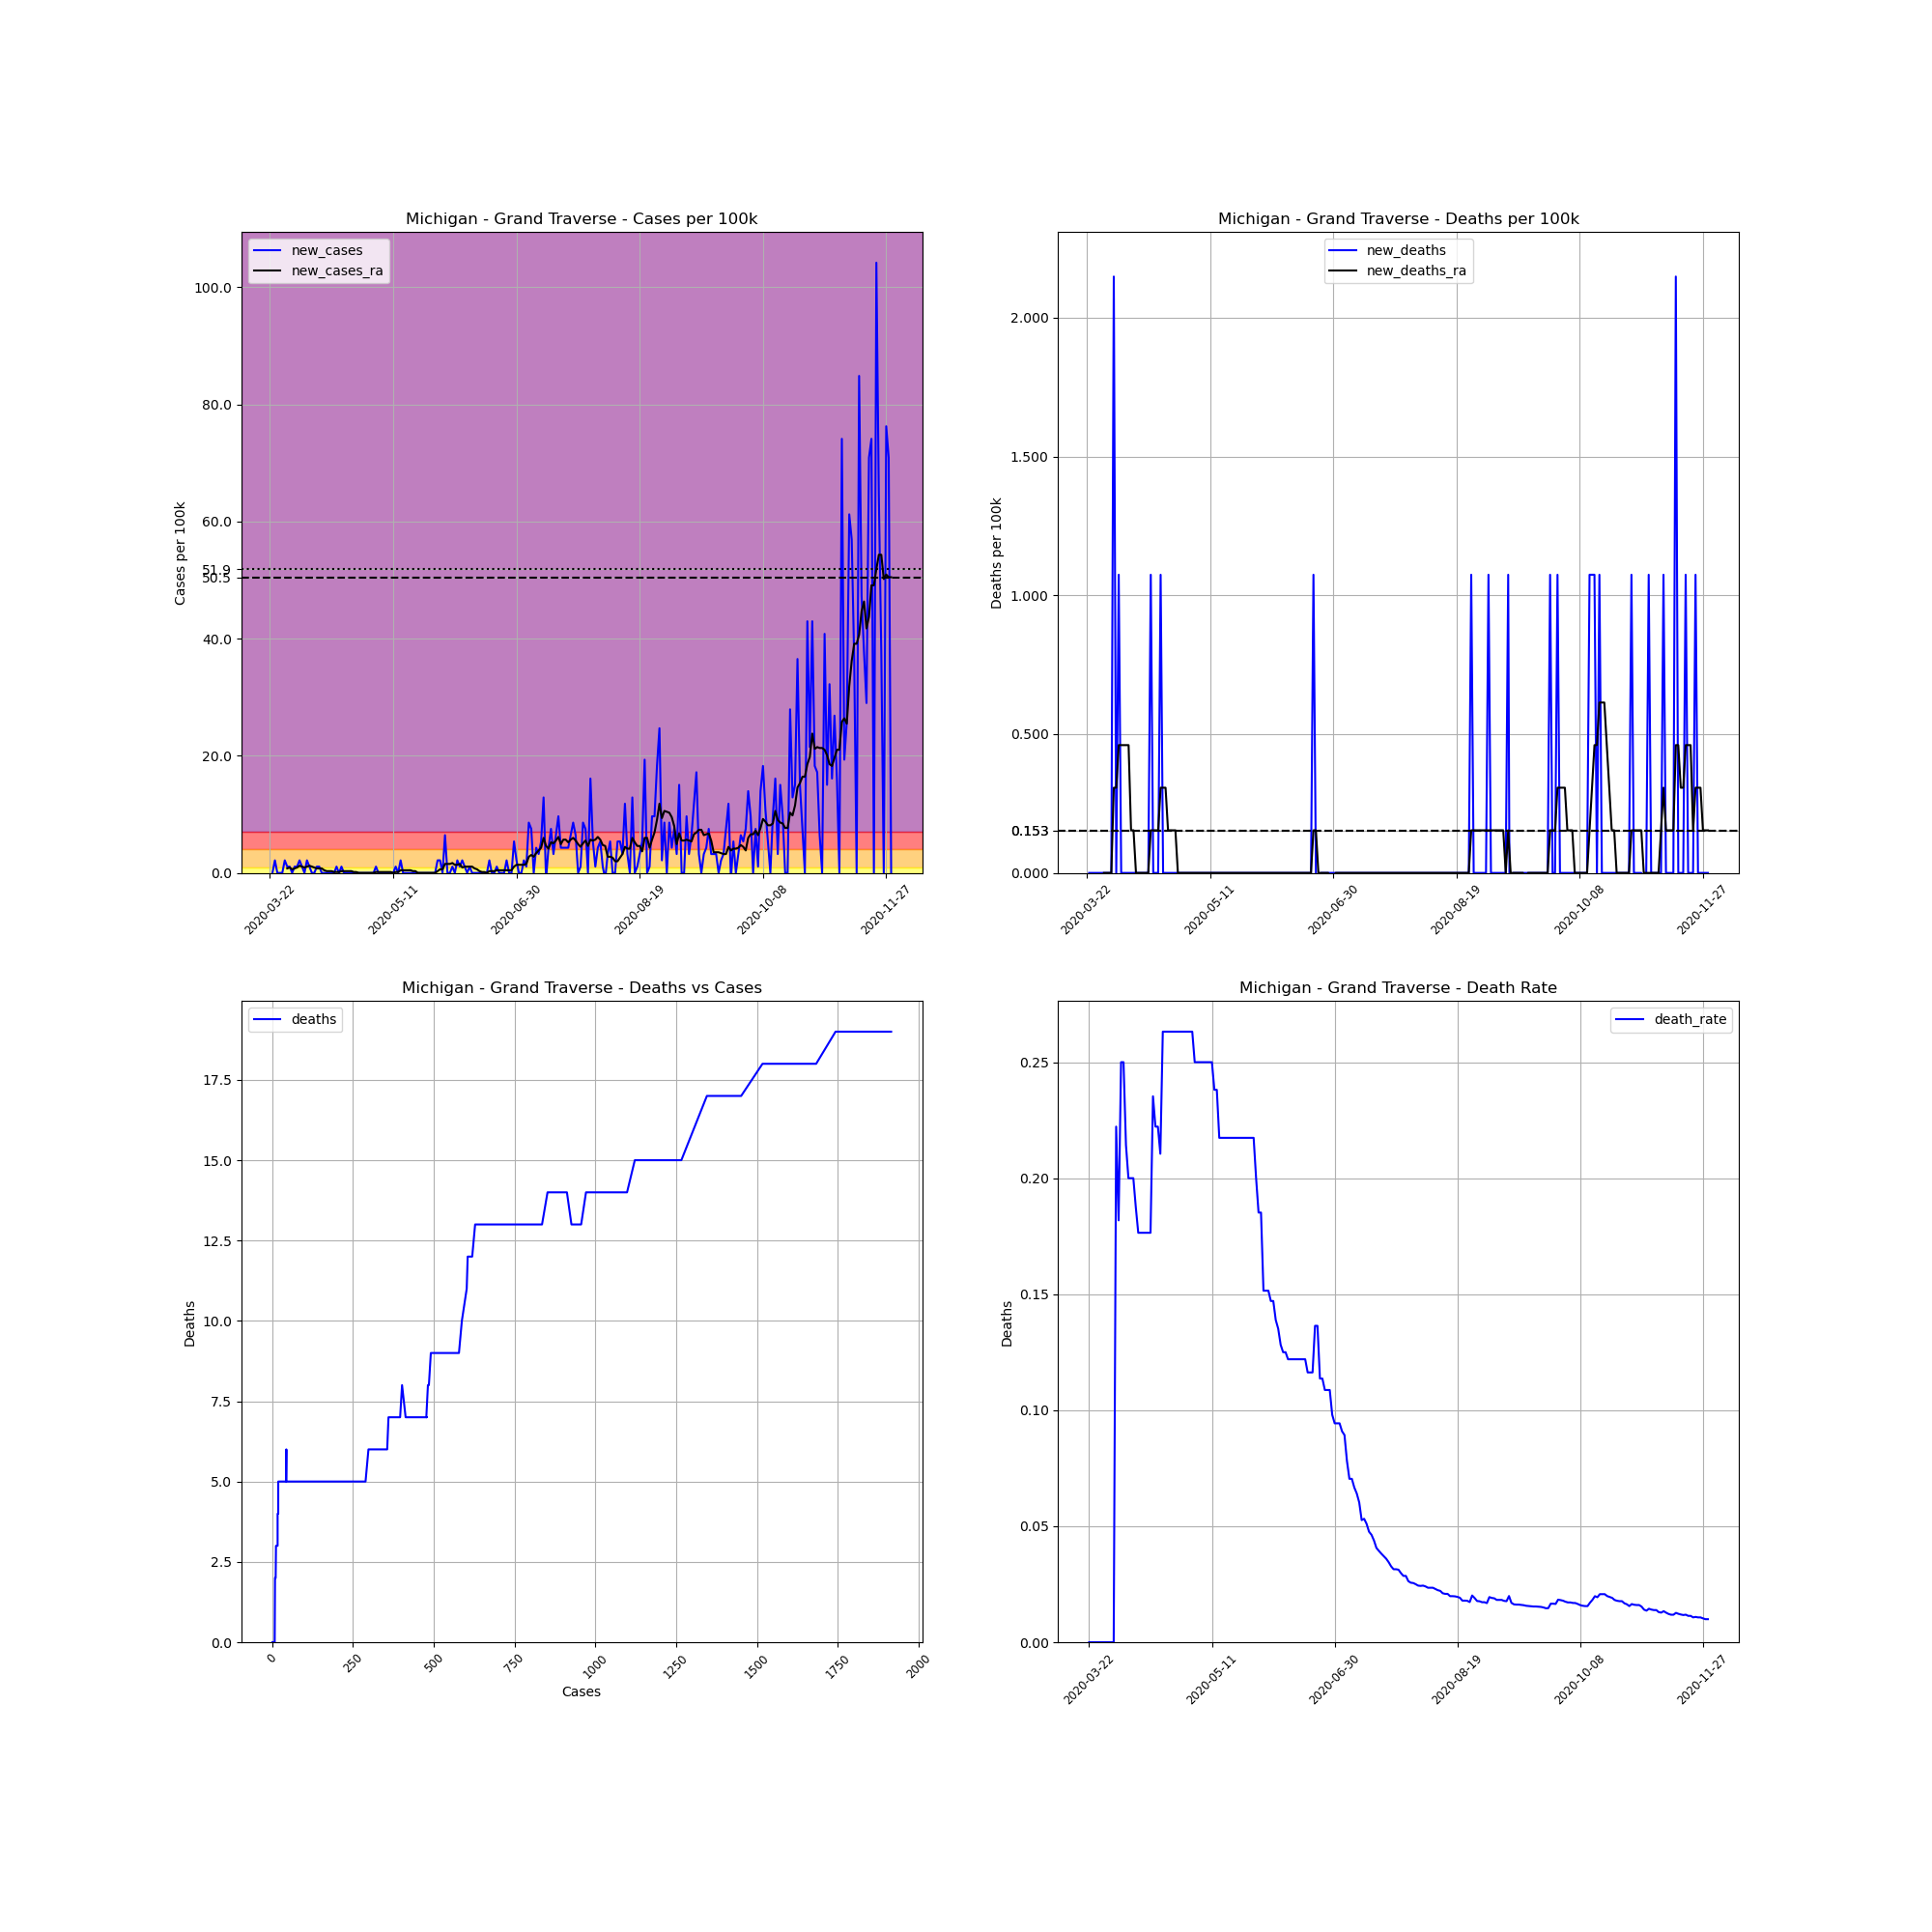

The table this chart was drawn from, first rows:
, date, county, state, fips, cases, deaths, COUNTY, STNAME, CTYNAME, POPESTIMATE2019, cases_per_100k, deaths_per_100k, death_rate, new_cases, new_deaths, new_cases_ra, new_deaths_ra
274670, 2020-03-22, Grand Traverse, Michigan, 26055, 1, 0.0, 55, Michigan, Grand Traverse, 93088, 1.074, 0.0, 0.0, , , , 
274671, 2020-03-23, Grand Traverse, Michigan, 26055, 1, 0.0, 55, Michigan, Grand Traverse, 93088, 1.074, 0.0, 0.0, 0.0, 0.0, , 
274672, 2020-03-24, Grand Traverse, Michigan, 26055, 3, 0.0, 55, Michigan, Grand Traverse, 93088, 3.223, 0.0, 0.0, 2.149, 0.0, , 
274673, 2020-03-25, Grand Traverse, Michigan, 26055, 3, 0.0, 55, Michigan, Grand Traverse, 93088, 3.223, 0.0, 0.0, 0.0, 0.0, , 
274674, 2020-03-26, Grand Traverse, Michigan, 26055, 3, 0.0, 55, Michigan, Grand Traverse, 93088, 3.223, 0.0, 0.0, 0.0, 0.0, , 
274675, 2020-03-27, Grand Traverse, Michigan, 26055, 3, 0.0, 55, Michigan, Grand Traverse, 93088, 3.223, 0.0, 0.0, 0.0, 0.0, , 
274676, 2020-03-28, Grand Traverse, Michigan, 26055, 5, 0.0, 55, Michigan, Grand Traverse, 93088, 5.371, 0.0, 0.0, 2.149, 0.0, , 
274677, 2020-03-29, Grand Traverse, Michigan, 26055, 6, 0.0, 55, Michigan, Grand Traverse, 93088, 6.446, 0.0, 0.0, 1.074, 0.0, 0.7673, 0.0
274678, 2020-03-30, Grand Traverse, Michigan, 26055, 7, 0.0, 55, Michigan, Grand Traverse, 93088, 7.52, 0.0, 0.0, 1.074, 0.0, 0.9208, 0.0
274679, 2020-03-31, Grand Traverse, Michigan, 26055, 7, 0.0, 55, Michigan, Grand Traverse, 93088, 7.52, 0.0, 0.0, 0.0, 0.0, 0.6139, 0.0
274680, 2020-04-01, Grand Traverse, Michigan, 26055, 8, 0.0, 55, Michigan, Grand Traverse, 93088, 8.594, 0.0, 0.0, 1.074, 0.0, 0.7673, 0.0
274681, 2020-04-02, Grand Traverse, Michigan, 26055, 9, 2.0, 55, Michigan, Grand Traverse, 93088, 9.668, 2.149, 0.2222, 1.074, 2.149, 0.9208, 0.3069
274682, 2020-04-03, Grand Traverse, Michigan, 26055, 11, 2.0, 55, Michigan, Grand Traverse, 93088, 11.82, 2.149, 0.1818, 2.149, 0.0, 1.228, 0.3069
274683, 2020-04-04, Grand Traverse, Michigan, 26055, 12, 3.0, 55, Michigan, Grand Traverse, 93088, 12.89, 3.223, 0.25, 1.074, 1.074, 1.074, 0.4604
274684, 2020-04-05, Grand Traverse, Michigan, 26055, 12, 3.0, 55, Michigan, Grand Traverse, 93088, 12.89, 3.223, 0.25, 0.0, 0.0, 0.9208, 0.4604
274685, 2020-04-06, Grand Traverse, Michigan, 26055, 14, 3.0, 55, Michigan, Grand Traverse, 93088, 15.04, 3.223, 0.2143, 2.149, 0.0, 1.074, 0.4604
274686, 2020-04-07, Grand Traverse, Michigan, 26055, 15, 3.0, 55, Michigan, Grand Traverse, 93088, 16.11, 3.223, 0.2, 1.074, 0.0, 1.228, 0.4604
274687, 2020-04-08, Grand Traverse, Michigan, 26055, 15, 3.0, 55, Michigan, Grand Traverse, 93088, 16.11, 3.223, 0.2, 0.0, 0.0, 1.074, 0.4604
274688, 2020-04-09, Grand Traverse, Michigan, 26055, 15, 3.0, 55, Michigan, Grand Traverse, 93088, 16.11, 3.223, 0.2, 0.0, 0.0, 0.9208, 0.1535
274689, 2020-04-10, Grand Traverse, Michigan, 26055, 16, 3.0, 55, Michigan, Grand Traverse, 93088, 17.19, 3.223, 0.1875, 1.074, 0.0, 0.7673, 0.1535
274690, 2020-04-11, Grand Traverse, Michigan, 26055, 17, 3.0, 55, Michigan, Grand Traverse, 93088, 18.26, 3.223, 0.1765, 1.074, 0.0, 0.7673, 0.0
274691, 2020-04-12, Grand Traverse, Michigan, 26055, 17, 3.0, 55, Michigan, Grand Traverse, 93088, 18.26, 3.223, 0.1765, 0.0, 0.0, 0.7673, 0.0
274692, 2020-04-13, Grand Traverse, Michigan, 26055, 17, 3.0, 55, Michigan, Grand Traverse, 93088, 18.26, 3.223, 0.1765, 0.0, 0.0, 0.4604, 0.0
274693, 2020-04-14, Grand Traverse, Michigan, 26055, 17, 3.0, 55, Michigan, Grand Traverse, 93088, 18.26, 3.223, 0.1765, 0.0, 0.0, 0.3069, 0.0
274694, 2020-04-15, Grand Traverse, Michigan, 26055, 17, 3.0, 55, Michigan, Grand Traverse, 93088, 18.26, 3.223, 0.1765, 0.0, 0.0, 0.3069, 0.0
274695, 2020-04-16, Grand Traverse, Michigan, 26055, 17, 3.0, 55, Michigan, Grand Traverse, 93088, 18.26, 3.223, 0.1765, 0.0, 0.0, 0.3069, 0.0
274696, 2020-04-17, Grand Traverse, Michigan, 26055, 17, 4.0, 55, Michigan, Grand Traverse, 93088, 18.26, 4.297, 0.2353, 0.0, 1.074, 0.1535, 0.1535
274697, 2020-04-18, Grand Traverse, Michigan, 26055, 18, 4.0, 55, Michigan, Grand Traverse, 93088, 19.34, 4.297, 0.2222, 1.074, 0.0, 0.1535, 0.1535
274698, 2020-04-19, Grand Traverse, Michigan, 26055, 18, 4.0, 55, Michigan, Grand Traverse, 93088, 19.34, 4.297, 0.2222, 0.0, 0.0, 0.1535, 0.1535
274699, 2020-04-20, Grand Traverse, Michigan, 26055, 19, 4.0, 55, Michigan, Grand Traverse, 93088, 20.41, 4.297, 0.2105, 1.074, 0.0, 0.3069, 0.1535
274700, 2020-04-21, Grand Traverse, Michigan, 26055, 19, 5.0, 55, Michigan, Grand Traverse, 93088, 20.41, 5.371, 0.2632, 0.0, 1.074, 0.3069, 0.3069
274701, 2020-04-22, Grand Traverse, Michigan, 26055, 19, 5.0, 55, Michigan, Grand Traverse, 93088, 20.41, 5.371, 0.2632, 0.0, 0.0, 0.3069, 0.3069
274702, 2020-04-23, Grand Traverse, Michigan, 26055, 19, 5.0, 55, Michigan, Grand Traverse, 93088, 20.41, 5.371, 0.2632, 0.0, 0.0, 0.3069, 0.3069
274703, 2020-04-24, Grand Traverse, Michigan, 26055, 19, 5.0, 55, Michigan, Grand Traverse, 93088, 20.41, 5.371, 0.2632, 0.0, 0.0, 0.3069, 0.1535
274704, 2020-04-25, Grand Traverse, Michigan, 26055, 19, 5.0, 55, Michigan, Grand Traverse, 93088, 20.41, 5.371, 0.2632, 0.0, 0.0, 0.1535, 0.1535
274705, 2020-04-26, Grand Traverse, Michigan, 26055, 19, 5.0, 55, Michigan, Grand Traverse, 93088, 20.41, 5.371, 0.2632, 0.0, 0.0, 0.1535, 0.1535
274706, 2020-04-27, Grand Traverse, Michigan, 26055, 19, 5.0, 55, Michigan, Grand Traverse, 93088, 20.41, 5.371, 0.2632, 0.0, 0.0, 0.0, 0.1535
274707, 2020-04-28, Grand Traverse, Michigan, 26055, 19, 5.0, 55, Michigan, Grand Traverse, 93088, 20.41, 5.371, 0.2632, 0.0, 0.0, 0.0, 0.0
274708, 2020-04-29, Grand Traverse, Michigan, 26055, 19, 5.0, 55, Michigan, Grand Traverse, 93088, 20.41, 5.371, 0.2632, 0.0, 0.0, 0.0, 0.0
274709, 2020-04-30, Grand Traverse, Michigan, 26055, 19, 5.0, 55, Michigan, Grand Traverse, 93088, 20.41, 5.371, 0.2632, 0.0, 0.0, 0.0, 0.0
274710, 2020-05-01, Grand Traverse, Michigan, 26055, 19, 5.0, 55, Michigan, Grand Traverse, 93088, 20.41, 5.371, 0.2632, 0.0, 0.0, 0.0, 0.0
274711, 2020-05-02, Grand Traverse, Michigan, 26055, 19, 5.0, 55, Michigan, Grand Traverse, 93088, 20.41, 5.371, 0.2632, 0.0, 0.0, 0.0, 0.0
274712, 2020-05-03, Grand Traverse, Michigan, 26055, 19, 5.0, 55, Michigan, Grand Traverse, 93088, 20.41, 5.371, 0.2632, 0.0, 0.0, 0.0, 0.0
274713, 2020-05-04, Grand Traverse, Michigan, 26055, 20, 5.0, 55, Michigan, Grand Traverse, 93088, 21.49, 5.371, 0.25, 1.074, 0.0, 0.1535, 0.0
274714, 2020-05-05, Grand Traverse, Michigan, 26055, 20, 5.0, 55, Michigan, Grand Traverse, 93088, 21.49, 5.371, 0.25, 0.0, 0.0, 0.1535, 0.0
274715, 2020-05-06, Grand Traverse, Michigan, 26055, 20, 5.0, 55, Michigan, Grand Traverse, 93088, 21.49, 5.371, 0.25, 0.0, 0.0, 0.1535, 0.0
274716, 2020-05-07, Grand Traverse, Michigan, 26055, 20, 5.0, 55, Michigan, Grand Traverse, 93088, 21.49, 5.371, 0.25, 0.0, 0.0, 0.1535, 0.0
274717, 2020-05-08, Grand Traverse, Michigan, 26055, 20, 5.0, 55, Michigan, Grand Traverse, 93088, 21.49, 5.371, 0.25, 0.0, 0.0, 0.1535, 0.0
274718, 2020-05-09, Grand Traverse, Michigan, 26055, 20, 5.0, 55, Michigan, Grand Traverse, 93088, 21.49, 5.371, 0.25, 0.0, 0.0, 0.1535, 0.0
274719, 2020-05-10, Grand Traverse, Michigan, 26055, 20, 5.0, 55, Michigan, Grand Traverse, 93088, 21.49, 5.371, 0.25, 0.0, 0.0, 0.1535, 0.0
274720, 2020-05-11, Grand Traverse, Michigan, 26055, 20, 5.0, 55, Michigan, Grand Traverse, 93088, 21.49, 5.371, 0.25, 0.0, 0.0, 0.0, 0.0
274721, 2020-05-12, Grand Traverse, Michigan, 26055, 21, 5.0, 55, Michigan, Grand Traverse, 93088, 22.56, 5.371, 0.2381, 1.074, 0.0, 0.1535, 0.0
274722, 2020-05-13, Grand Traverse, Michigan, 26055, 21, 5.0, 55, Michigan, Grand Traverse, 93088, 22.56, 5.371, 0.2381, 0.0, 0.0, 0.1535, 0.0
274723, 2020-05-14, Grand Traverse, Michigan, 26055, 23, 5.0, 55, Michigan, Grand Traverse, 93088, 24.71, 5.371, 0.2174, 2.149, 0.0, 0.4604, 0.0
274724, 2020-05-15, Grand Traverse, Michigan, 26055, 23, 5.0, 55, Michigan, Grand Traverse, 93088, 24.71, 5.371, 0.2174, 0.0, 0.0, 0.4604, 0.0
274725, 2020-05-16, Grand Traverse, Michigan, 26055, 23, 5.0, 55, Michigan, Grand Traverse, 93088, 24.71, 5.371, 0.2174, 0.0, 0.0, 0.4604, 0.0
274726, 2020-05-17, Grand Traverse, Michigan, 26055, 23, 5.0, 55, Michigan, Grand Traverse, 93088, 24.71, 5.371, 0.2174, 0.0, 0.0, 0.4604, 0.0
274727, 2020-05-18, Grand Traverse, Michigan, 26055, 23, 5.0, 55, Michigan, Grand Traverse, 93088, 24.71, 5.371, 0.2174, 0.0, 0.0, 0.4604, 0.0
274728, 2020-05-19, Grand Traverse, Michigan, 26055, 23, 5.0, 55, Michigan, Grand Traverse, 93088, 24.71, 5.371, 0.2174, 0.0, 0.0, 0.3069, 0.0
274729, 2020-05-20, Grand Traverse, Michigan, 26055, 23, 5.0, 55, Michigan, Grand Traverse, 93088, 24.71, 5.371, 0.2174, 0.0, 0.0, 0.3069, 0.0
... 193 more rows
